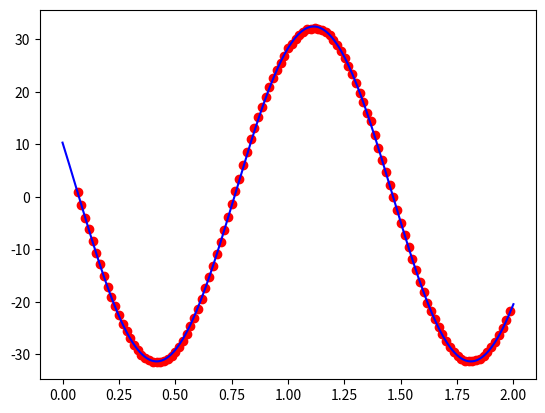

The matplotlib source for this figure:
import math
import matplotlib.pyplot as plt
import numpy as np
from scipy.optimize import curve_fit
from matplotlib.font_manager import FontProperties
font_zh = FontProperties(
    fname="/home/<user>/ojy/simhei.ttf")  # 导入中文字体
plt.rcParams['axes.unicode_minus'] = False  # 用来正常显示负号

data = np.array([
    [0.067, 	0.848],
    [0.083, 	-1.540],
    [0.100, 	-3.966],
    [0.117, 	-6.154],
    [0.133, 	-8.464],
    [0.150, 	-10.729],
    [0.167, 	-12.864],
    [0.184, 	-15.081],
    [0.200, 	-17.131],
    [0.217, 	-19.071],
    [0.234, 	-20.834],
    [0.250, 	-22.515],
    [0.267, 	-24.128],
    [0.284, 	-25.610],
    [0.300, 	-26.961],
    [0.317, 	-28.207],
    [0.334, 	-29.237],
    [0.350, 	-30.073],
    [0.367, 	-30.679],
    [0.384, 	-31.121],
    [0.400, 	-31.415],
    [0.417,     -31.538],
    [0.434, 	-31.491],
    [0.450, 	-31.314],
    [0.467, 	-30.886],
    [0.484, 	-30.317],
    [0.501, 	-29.549],
    [0.517, 	-28.569],
    [0.534, 	-27.402],
    [0.551, 	-26.087],
    [0.567, 	-24.602],
    [0.584, 	-22.972],
    [0.601, 	-21.280],
    [0.617, 	-19.447],
    [0.634, 	-17.411],
    [0.651, 	-15.320],
    [0.667, 	-13.152],
    [0.684, 	-10.899],
    [0.701, 	-8.618],
    [0.717, 	-6.240],
    [0.734, 	-3.867],
    [0.751, 	-1.381],
    [0.767, 	1.048],
    [0.784, 	3.511],
    [0.801, 	6.047],
    [0.817, 	8.508],
    [0.834, 	10.991],
    [0.851, 	13.219],
    [0.868, 	15.200],
    [0.884, 	17.136],
    [0.901, 	19.002],
    [0.918, 	20.875],
    [0.934, 	22.574],
    [0.951, 	24.130],
    [0.968, 	25.586],
    [0.984, 	26.915],
    [1.001, 	28.311],
    [1.018, 	29.057],
    [1.034, 	30.105],
    [1.051, 	30.901],
    [1.068, 	31.507],
    [1.084, 	31.930],
    [1.101, 	32.049],
    [1.118, 	32.257],
    [1.134, 	32.047],
    [1.151, 	31.806],
    [1.168, 	31.342],
    [1.185, 	30.764],
    [1.201, 	29.922],
    [1.218, 	28.957],
    [1.235, 	27.810],
    [1.251, 	26.448],
    [1.268, 	24.950],
    [1.285, 	23.391],
    [1.301, 	21.665],
    [1.318, 	19.873],
    [1.335, 	17.997],
    [1.351, 	16.003],
    [1.368, 	14.387],
    [1.385, 	11.710],
    [1.401, 	9.282],
    [1.418, 	7.018],
    [1.435, 	4.742],
    [1.451, 	2.240],
    [1.468, 	-0.000],
    [1.485, 	-2.560],
    [1.502, 	-4.927],
    [1.518, 	-7.179],
    [1.535, 	-9.504],
    [1.552, 	-11.912],
    [1.568, 	-13.941],
    [1.585, 	-16.159],
    [1.602, 	-18.144],
    [1.618, 	-20.143],
    [1.635, 	-21.671],
    [1.652, 	-23.194],
    [1.668, 	-24.757],
    [1.685, 	-26.190],
    [1.702, 	-27.453],
    [1.718,	    -28.552],
    [1.735,	    -29.480],
    [1.752,	    -30.295],
    [1.768,	    -30.837],
    [1.785,	    -31.176],
    [1.802, 	-31.280],
    [1.818, 	-31.242],
    [1.835, 	-31.112],
    [1.852, 	-30.802],
    [1.869, 	-30.264],
    [1.885, 	-29.558],
    [1.902, 	-28.671],
    [1.919, 	-27.579],
    [1.935, 	-26.319],
    [1.952, 	-24.945],
    [1.969, 	-23.392],
    [1.985, 	-21.768]
])


def func(x, a, b, c, d):
    return a*np.sin(b*(x+c))+d


x0 = np.array(data[:, 0])
y0 = np.array(data[:, 1])
x = np.linspace(0, 2, 200)

popt, pcov = curve_fit(func, x0, y0)
a = popt[0]
b = popt[1]
c = popt[2]
d = popt[3]
y = func(x, a, b, c, d)

plt.scatter(x0, y0, marker='o', c='r')
plt.plot(x, y, 'b')
plt.show()
